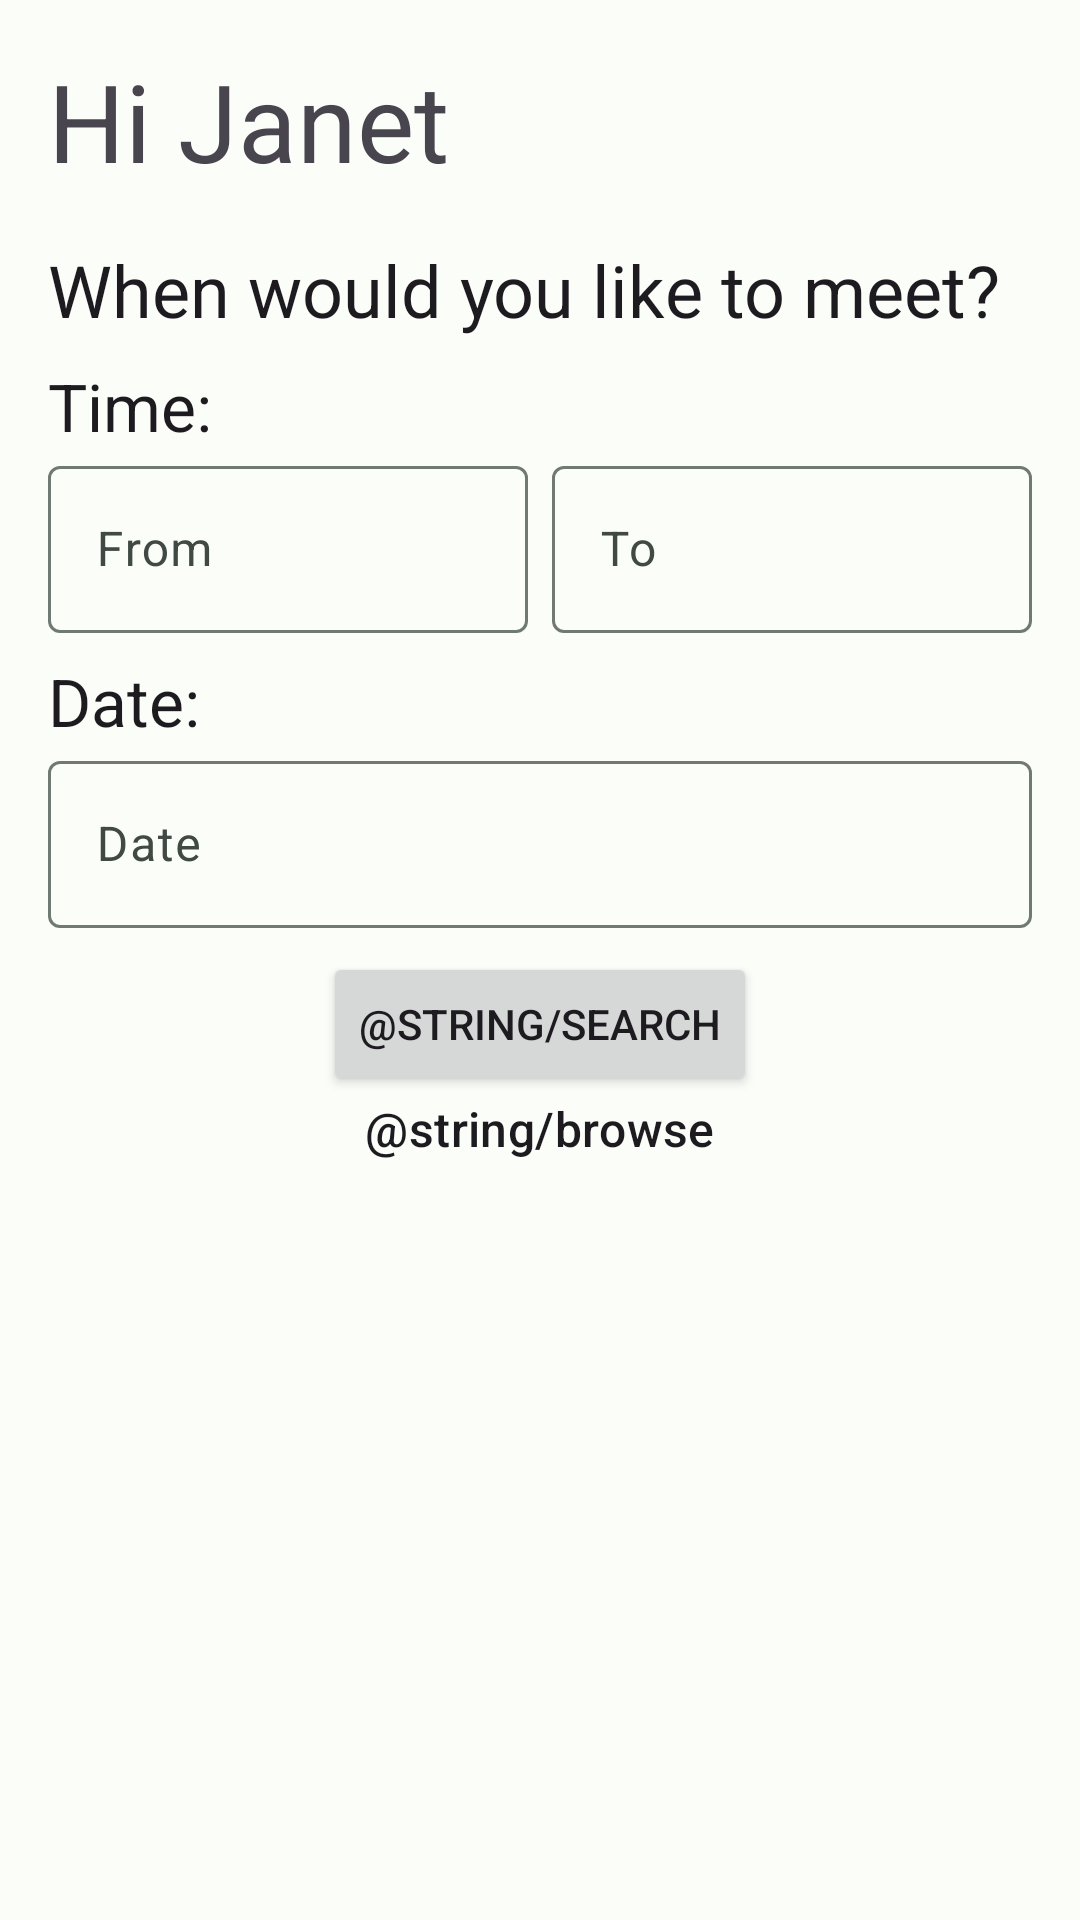

This screen was rendered from an Android layout file. Write that file and the resources it references.
<!-- AndroidManifest.xml: application theme Theme.Bookli -->
<!-- res/layout/fragment_home_search.xml -->
<?xml version="1.0" encoding="utf-8"?>
<androidx.constraintlayout.widget.ConstraintLayout xmlns:android="http://schemas.android.com/apk/res/android"
    xmlns:app="http://schemas.android.com/apk/res-auto"
    xmlns:tools="http://schemas.android.com/tools"
    android:layout_width="match_parent"
    android:layout_height="match_parent"
    tools:context=".ui.home.HomeFragment">

    <TextView
        android:id="@+id/username"
        android:layout_width="wrap_content"
        android:layout_height="wrap_content"
        android:layout_marginHorizontal="@dimen/activity_horizontal_margin"
        android:layout_marginVertical="@dimen/activity_vertical_margin"
        android:text="Hi Janet"
        android:gravity="center"
        android:textAppearance="@style/TextAppearance.Material3.DisplaySmall"
        app:layout_constraintStart_toStartOf="parent"
        app:layout_constraintTop_toTopOf="parent"/>

    <TextView
        android:id="@+id/question"
        android:layout_width="wrap_content"
        android:layout_height="wrap_content"
        android:layout_marginHorizontal="@dimen/activity_horizontal_margin"
        android:layout_marginVertical="@dimen/activity_vertical_margin"
        android:text="When would you like to meet?"
        android:gravity="center"
        app:layout_constraintStart_toStartOf="parent"
        app:layout_constraintTop_toBottomOf="@id/username"
        android:textAppearance="@style/TextAppearance.Material3.HeadlineSmall"/>

    <TextView
        android:id="@+id/time_label"
        android:layout_width="wrap_content"
        android:layout_height="wrap_content"
        android:layout_marginVertical="@dimen/margin_between_views"
        android:layout_marginHorizontal="@dimen/activity_horizontal_margin"
        app:layout_constraintTop_toBottomOf="@id/question"
        android:text="Time:"
        android:textAppearance="@style/TextAppearance.Material3.TitleLarge"
        app:layout_constraintStart_toStartOf="parent" />

    <LinearLayout
        android:id="@+id/times_container"
        android:layout_width="match_parent"
        android:layout_height="wrap_content"
        android:layout_marginHorizontal="@dimen/activity_horizontal_margin"
        android:layout_marginBottom="@dimen/activity_vertical_margin"
        app:layout_constraintStart_toStartOf="parent"
        app:layout_constraintEnd_toEndOf="parent"
        app:layout_constraintTop_toBottomOf="@id/time_label">

        <com.google.android.material.textfield.TextInputLayout
            android:layout_width="wrap_content"
            android:layout_height="wrap_content"
            android:layout_marginEnd="@dimen/margin_between_views"
            android:hint="From"
            android:layout_weight="1">
            <com.google.android.material.textfield.TextInputEditText
                android:layout_width="match_parent"
                android:layout_height="wrap_content"/>
        </com.google.android.material.textfield.TextInputLayout>

        <com.google.android.material.textfield.TextInputLayout

            android:layout_width="wrap_content"
            android:layout_height="wrap_content"
            android:hint="To"
            android:layout_weight="1">
            <com.google.android.material.textfield.TextInputEditText
                android:layout_width="match_parent"
                android:layout_height="wrap_content"/>
        </com.google.android.material.textfield.TextInputLayout>

    </LinearLayout>

    <TextView
        android:id="@+id/date_label"
        android:layout_width="wrap_content"
        android:layout_height="wrap_content"
        android:layout_marginTop="@dimen/activity_vertical_margin"
        android:layout_marginVertical="@dimen/margin_between_views"
        android:layout_marginHorizontal="@dimen/activity_horizontal_margin"
        android:text="Date:"
        android:textAppearance="@style/TextAppearance.Material3.TitleLarge"
        app:layout_constraintTop_toBottomOf="@id/times_container"
        app:layout_constraintStart_toStartOf="parent" />

    <com.google.android.material.textfield.TextInputLayout
        android:id="@+id/edit_date_container"
        android:layout_width="match_parent"
        android:layout_height="wrap_content"
        android:hint="Date"
        android:layout_marginHorizontal="@dimen/activity_horizontal_margin"
        android:layout_marginBottom="@dimen/activity_vertical_margin"
        app:layout_constraintTop_toBottomOf="@id/date_label">
        <com.google.android.material.textfield.TextInputEditText
            android:layout_width="match_parent"
            android:layout_height="wrap_content"/>
    </com.google.android.material.textfield.TextInputLayout>

    <Button
        android:id="@+id/search"
        android:layout_width="wrap_content"
        android:layout_height="wrap_content"
        android:text="@string/search"
        android:layout_marginVertical="@dimen/margin_between_views"
        app:layout_constraintTop_toBottomOf="@id/edit_date_container"
        app:layout_constraintStart_toStartOf="parent"
        app:layout_constraintEnd_toEndOf="parent"/>

    <TextView
        android:layout_width="wrap_content"
        android:layout_height="wrap_content"
        android:text="@string/browse"
        android:clickable="true"
        app:layout_constraintStart_toStartOf="parent"
        app:layout_constraintEnd_toEndOf="parent"
        app:layout_constraintTop_toBottomOf="@id/search"
        android:textAppearance="@style/TextAppearance.Material3.TitleMedium"/>





</androidx.constraintlayout.widget.ConstraintLayout>
<!-- resources referenced by this layout -->
<resources>
  <dimen name="activity_horizontal_margin">16dp</dimen>
  <dimen name="activity_vertical_margin">16dp</dimen>
  <dimen name="margin_between_views">8dp</dimen>
  <color name="md_theme_light_primary">#006C4D</color>
  <color name="md_theme_light_onPrimary">#FFFFFF</color>
  <color name="md_theme_light_primaryContainer">#87F8C8</color>
  <color name="md_theme_light_onPrimaryContainer">#002115</color>
  <color name="md_theme_light_secondary">#006877</color>
  <color name="md_theme_light_onSecondary">#FFFFFF</color>
  <color name="md_theme_light_secondaryContainer">#A2EEFF</color>
  <color name="md_theme_light_onSecondaryContainer">#001F25</color>
  <color name="md_theme_light_tertiary">#3E6374</color>
  <color name="md_theme_light_onTertiary">#FFFFFF</color>
  <color name="md_theme_light_tertiaryContainer">#C1E8FC</color>
  <color name="md_theme_light_onTertiaryContainer">#001F2A</color>
  <color name="md_theme_light_error">#BA1A1A</color>
  <color name="md_theme_light_errorContainer">#FFDAD6</color>
  <color name="md_theme_light_onError">#FFFFFF</color>
  <color name="md_theme_light_onErrorContainer">#410002</color>
  <color name="md_theme_light_background">#FBFDF9</color>
  <color name="md_theme_light_onBackground">#191C1A</color>
  <color name="md_theme_light_surface">#FBFDF9</color>
  <color name="md_theme_light_onSurface">#191C1A</color>
  <color name="md_theme_light_surfaceVariant">#DBE5DE</color>
  <color name="md_theme_light_onSurfaceVariant">#404944</color>
  <color name="md_theme_light_outline">#707973</color>
  <color name="md_theme_light_inverseOnSurface">#EFF1ED</color>
  <color name="md_theme_light_inverseSurface">#2E312F</color>
  <color name="md_theme_light_inversePrimary">#6ADBAD</color>
</resources>
